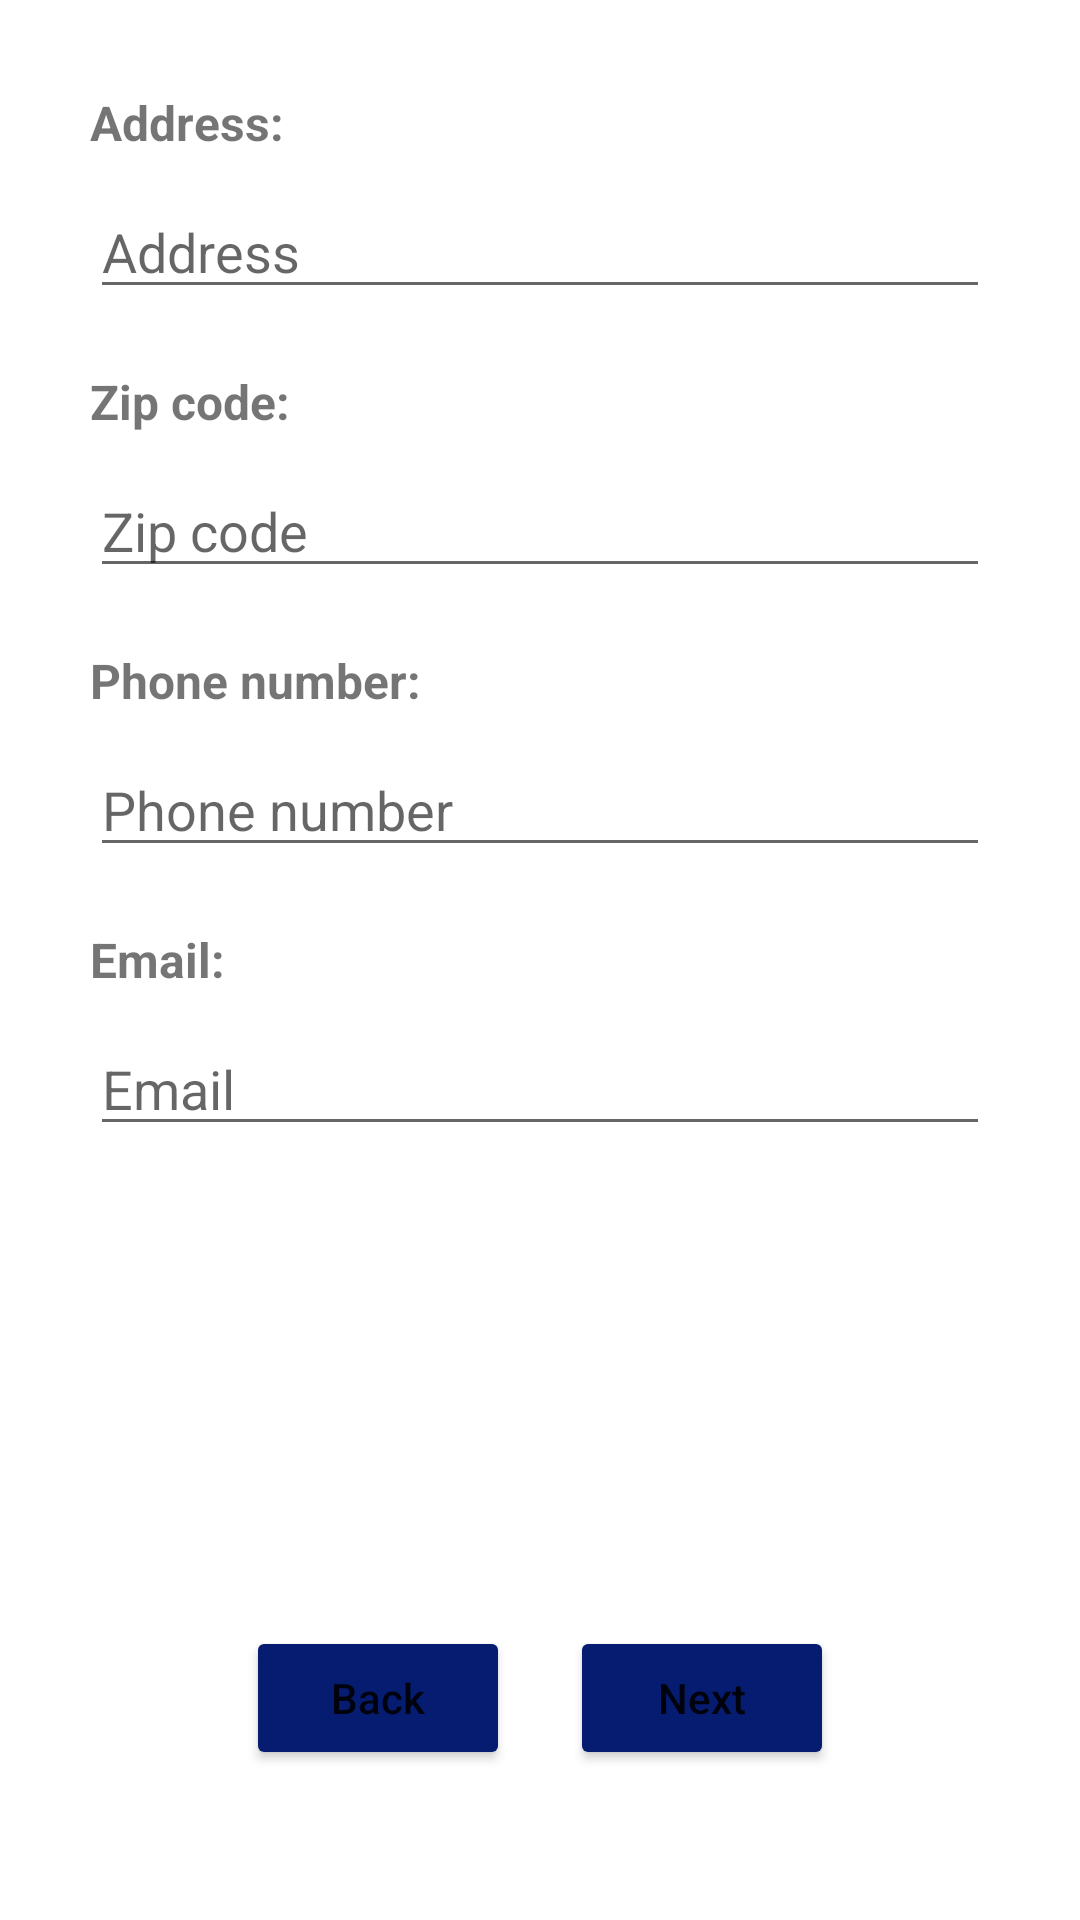

The Android layout XML behind this screen, and the referenced resources:
<!-- AndroidManifest.xml: application theme Theme.OnlineSupermarket -->
<!-- res/layout/second_cart_fragment.xml -->
<?xml version="1.0" encoding="utf-8"?>
<RelativeLayout xmlns:android="http://schemas.android.com/apk/res/android"
    android:layout_width="match_parent"
    android:layout_height="match_parent"
    android:padding="20dp">

    <LinearLayout
        android:id="@+id/adressLinear"
        android:layout_width="match_parent"
        android:layout_height="wrap_content"
        android:orientation="vertical">

        <TextView
            android:id="@+id/txtAdress"
            android:layout_width="wrap_content"
            android:layout_height="wrap_content"
            android:layout_marginStart="10dp"
            android:layout_marginTop="10dp"
            android:text="Address: "
            android:textSize="16sp"
            android:textStyle="bold" />

        <EditText
            android:id="@+id/editTextAdress"
            android:layout_width="match_parent"
            android:layout_height="wrap_content"
            android:layout_margin="10dp"
            android:hint="Address" />

    </LinearLayout>

    <LinearLayout
        android:id="@+id/ZipCodeLinear"
        android:layout_width="match_parent"
        android:layout_height="wrap_content"
        android:layout_below="@id/adressLinear"
        android:orientation="vertical">

        <TextView
            android:id="@+id/txtZipCode"
            android:layout_width="wrap_content"
            android:layout_height="wrap_content"
            android:layout_marginStart="10dp"
            android:layout_marginTop="10dp"
            android:text="Zip code: "
            android:textSize="16sp"
            android:textStyle="bold" />

        <EditText
            android:id="@+id/editTextZipCode"
            android:layout_width="match_parent"
            android:layout_height="wrap_content"
            android:layout_margin="10dp"
            android:hint="Zip code" />

    </LinearLayout>

    <LinearLayout
        android:id="@+id/PhoneLinear"
        android:layout_width="match_parent"
        android:layout_height="wrap_content"
        android:layout_below="@id/ZipCodeLinear"
        android:orientation="vertical">

        <TextView
            android:id="@+id/txtPhone"
            android:layout_width="wrap_content"
            android:layout_height="wrap_content"
            android:layout_marginStart="10dp"
            android:layout_marginTop="10dp"
            android:text="Phone number: "
            android:textSize="16sp"
            android:textStyle="bold" />

        <EditText
            android:id="@+id/editTextPhone"
            android:layout_width="match_parent"
            android:layout_height="wrap_content"
            android:layout_margin="10dp"
            android:hint="Phone number" />

    </LinearLayout>

    <LinearLayout
        android:id="@+id/emailLinear"
        android:layout_width="match_parent"
        android:layout_height="wrap_content"
        android:layout_below="@+id/PhoneLinear"
        android:orientation="vertical">

        <TextView
            android:id="@+id/txtEmail"
            android:layout_width="wrap_content"
            android:layout_height="wrap_content"
            android:layout_marginStart="10dp"
            android:layout_marginTop="10dp"
            android:text="Email: "
            android:textSize="16sp"
            android:textStyle="bold" />

        <EditText
            android:id="@+id/editTextEmail"
            android:layout_width="match_parent"
            android:layout_height="wrap_content"
            android:layout_margin="10dp"
            android:hint="Email" />

    </LinearLayout>

    <TextView
        android:id="@+id/txtWarning"
        android:layout_width="wrap_content"
        android:layout_height="wrap_content"
        android:layout_below="@id/emailLinear"
        android:layout_centerHorizontal="true"
        android:layout_marginTop="50dp"
        android:text="All fields need to be filled"
        android:textColor="#FF0303"
        android:textSize="16sp"
        android:visibility="gone" />

    <RelativeLayout
        android:layout_width="wrap_content"
        android:layout_height="wrap_content"
        android:layout_alignParentBottom="true"
        android:layout_centerHorizontal="true"
        android:layout_marginBottom="30dp">

        <Button
            android:id="@+id/btnBack"
            android:layout_width="wrap_content"
            android:layout_height="wrap_content"
            android:backgroundTint="#051C70"
            android:text="Back"
            android:textAllCaps="false" />

        <Button
            android:id="@+id/btnNextSecFragment"
            android:layout_width="wrap_content"
            android:layout_height="wrap_content"
            android:layout_marginStart="20dp"
            android:layout_toEndOf="@id/btnBack"
            android:backgroundTint="#051C70"
            android:text="Next"
            android:textAllCaps="false" />
    </RelativeLayout>

</RelativeLayout>
<!-- resources referenced by this layout -->
<resources>
  <style name="Theme.OnlineSupermarket" parent="Theme.MaterialComponents.DayNight.NoActionBar">
          
          <item name="colorPrimary">@color/purple_500</item>
          <item name="colorPrimaryVariant">@color/purple_700</item>
          <item name="colorOnPrimary">@color/white</item>
          
          <item name="colorSecondary">@color/teal_200</item>
          <item name="colorSecondaryVariant">@color/teal_700</item>
          <item name="colorOnSecondary">@color/black</item>
          
          <item name="android:statusBarColor" tools:targetApi="l">?attr/colorPrimaryVariant</item>
          
      </style>
  <!-- not gathered from this repository: default colours our renderer supplied (Android Studio template values) -->
  <color name="purple_500">#FF6200EE</color>
  <color name="purple_700">#FF3700B3</color>
  <color name="teal_200">#FF03DAC5</color>
  <color name="teal_700">#FF018786</color>
  <color name="black">#FF000000</color>
  <color name="white">#FFFFFFFF</color>
</resources>
